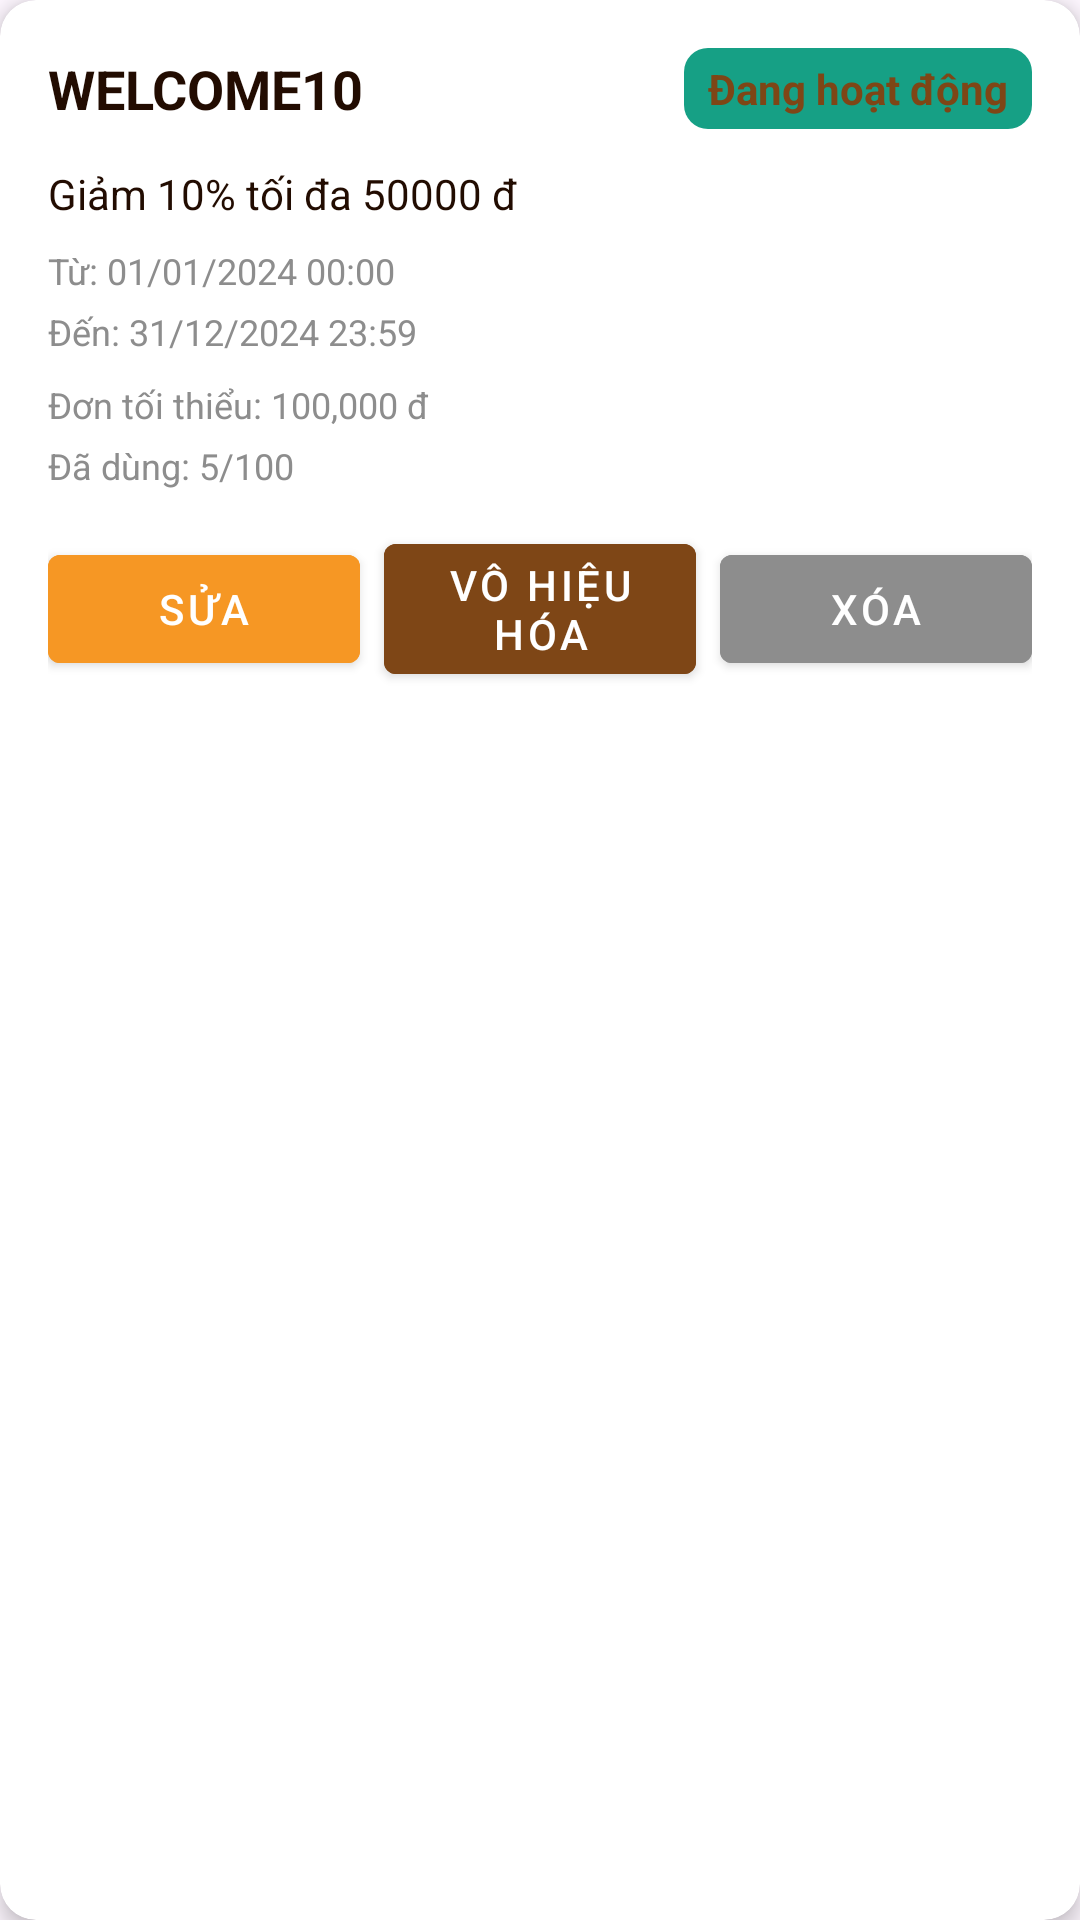

Reconstruct the res/layout file that produces this screen, plus the resources it refers to.
<!-- AndroidManifest.xml: application theme Theme.MyApplicationC1 -->
<!-- res/layout/viewholder_admin_voucher.xml -->
<?xml version="1.0" encoding="utf-8"?>
<androidx.cardview.widget.CardView xmlns:android="http://schemas.android.com/apk/res/android"
    xmlns:app="http://schemas.android.com/apk/res-auto"
    android:layout_width="match_parent"
    android:layout_height="wrap_content"
    android:layout_marginBottom="12dp"
    app:cardCornerRadius="12dp"
    app:cardElevation="4dp"
    app:cardBackgroundColor="@color/white">

    <LinearLayout
        android:layout_width="match_parent"
        android:layout_height="wrap_content"
        android:orientation="vertical"
        android:padding="16dp">

        
        <LinearLayout
            android:layout_width="match_parent"
            android:layout_height="wrap_content"
            android:orientation="horizontal"
            android:gravity="center_vertical"
            android:layout_marginBottom="12dp">

            <TextView
                android:id="@+id/voucherCodeTxt"
                android:layout_width="0dp"
                android:layout_height="wrap_content"
                android:layout_weight="1"
                android:text="WELCOME10"
                android:textColor="@color/darkBrown"
                android:textSize="18sp"
                android:textStyle="bold" />

            <TextView
                android:id="@+id/statusTxt"
                android:layout_width="wrap_content"
                android:layout_height="wrap_content"
                android:text="Đang hoạt động"
                android:textColor="@color/brown"
                android:textSize="14sp"
                android:textStyle="bold"
                android:paddingHorizontal="8dp"
                android:paddingVertical="4dp"
                android:background="@drawable/tab_selected_bg" />
        </LinearLayout>

        
        <TextView
            android:id="@+id/voucherDescriptionTxt"
            android:layout_width="match_parent"
            android:layout_height="wrap_content"
            android:text="Giảm 10% tối đa 50000 đ"
            android:textColor="@color/darkBrown"
            android:textSize="14sp"
            android:layout_marginBottom="8dp" />

        
        <TextView
            android:id="@+id/startDateTxt"
            android:layout_width="match_parent"
            android:layout_height="wrap_content"
            android:text="Từ: 01/01/2024 00:00"
            android:textColor="@color/grey"
            android:textSize="12sp"
            android:layout_marginBottom="4dp" />

        <TextView
            android:id="@+id/endDateTxt"
            android:layout_width="match_parent"
            android:layout_height="wrap_content"
            android:text="Đến: 31/12/2024 23:59"
            android:textColor="@color/grey"
            android:textSize="12sp"
            android:layout_marginBottom="8dp" />

        
        <TextView
            android:id="@+id/minOrderTxt"
            android:layout_width="match_parent"
            android:layout_height="wrap_content"
            android:text="Đơn tối thiểu: 100,000 đ"
            android:textColor="@color/grey"
            android:textSize="12sp"
            android:layout_marginBottom="4dp" />

        <TextView
            android:id="@+id/usageTxt"
            android:layout_width="match_parent"
            android:layout_height="wrap_content"
            android:text="Đã dùng: 5/100"
            android:textColor="@color/grey"
            android:textSize="12sp"
            android:layout_marginBottom="12dp" />

        
        <LinearLayout
            android:layout_width="match_parent"
            android:layout_height="wrap_content"
            android:orientation="horizontal"
            android:gravity="center">

            <com.google.android.material.button.MaterialButton
                android:id="@+id/editBtn"
                android:layout_width="0dp"
                android:layout_height="wrap_content"
                android:layout_weight="1"
                android:text="Sửa"
                android:textColor="@color/white"
                android:backgroundTint="@color/orange"
                android:layout_marginEnd="4dp"
                style="@style/Widget.MaterialComponents.Button" />

            <com.google.android.material.button.MaterialButton
                android:id="@+id/toggleActiveBtn"
                android:layout_width="0dp"
                android:layout_height="wrap_content"
                android:layout_weight="1"
                android:text="Vô hiệu hóa"
                android:textColor="@color/white"
                android:backgroundTint="@color/brown"
                android:layout_marginHorizontal="4dp"
                style="@style/Widget.MaterialComponents.Button" />

            <com.google.android.material.button.MaterialButton
                android:id="@+id/deleteBtn"
                android:layout_width="0dp"
                android:layout_height="wrap_content"
                android:layout_weight="1"
                android:text="Xóa"
                android:textColor="@color/white"
                android:backgroundTint="@color/grey"
                android:layout_marginStart="4dp"
                style="@style/Widget.MaterialComponents.Button" />
        </LinearLayout>
    </LinearLayout>
</androidx.cardview.widget.CardView>
<!-- resources referenced by this layout -->
<resources>
  <color name="brown">#7e4616</color>
  <color name="darkBrown">#220c01</color>
  <color name="grey">#8d8d8d</color>
  <color name="orange">#f69724</color>
  <color name="white">#FFFFFFFF</color>
  <!-- drawable tab_selected_bg (drawable) -->
  <?xml version="1.0" encoding="utf-8"?>
  <shape xmlns:android="http://schemas.android.com/apk/res/android"
      android:shape="rectangle">
      <solid android:color="@color/teal" />
      <corners android:radius="8dp" />
  </shape>
  <style name="Theme.MyApplicationC1" parent="Base.Theme.MyApplicationC1" />
  <color name="teal">#16A085</color>
  <style name="Base.Theme.MyApplicationC1" parent="Theme.Material3.DayNight.NoActionBar">
          
          
      </style>
</resources>
